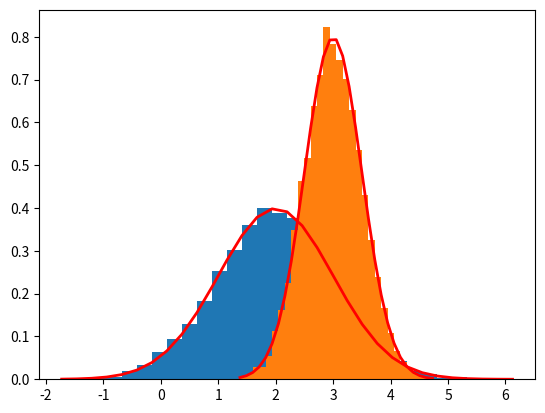

Write the Python code that produced this figure.
import matplotlib.pyplot as plt
import numpy as np
from scipy.stats import norm

def kl_divergence(p, mu1, sigma1, mu2, sigma2):

    return (1.0 / len(p)) * sum(np.log(norm.pdf(p[i],mu1, sigma1)) - np.log(norm.pdf(p[i],mu2, sigma2)) for i in range(len(p)))

def kl_divergence_cf(mu1,sigma1,mu2,sigma2):
    return (np.log(sigma2/sigma1) + (np.power(sigma1,2) + (np.power((mu1-mu2),2)))/(2*np.power(sigma2,2)) - 0.5)

def kl_divergence_js(p, q):

    return (1.0 / len(p)) * sum(np.log(p[i]) - np.log(norm.pdf(q[i],mu2, sigma2)) for i in range(len(p)))

######## Sampling ########

mu1, sigma1 = 2, 1 # mean and standard deviation
p = np.random.normal(mu1, sigma1, 10000)

mu2, sigma2 = 3, 0.5 # mean and standard deviation

q = np.random.normal(mu2, sigma2, 10000)

######## Close Form - KL Divergnce ########

print("Close Form kl_div : " + str(kl_divergence_cf(mu1, sigma1, mu2, sigma2)))

######## MC Sampling - KL Divergnce ########

print("Monte Carlo Estimation kl_div : " + str(kl_divergence(p.tolist(), mu1, sigma1, mu2, sigma2)))

######## Ploting ########

count, bins, ignored = plt.hist(p, 30, density=True)
plt.plot(bins, 1/(sigma1 * np.sqrt(2 * np.pi)) *
               np.exp( - (bins - mu1)**2 / (2 * sigma1**2) ),
         linewidth=2, color='r')

count, bins, ignored = plt.hist(q, 30, density=True)
plt.plot(bins, 1/(sigma2 * np.sqrt(2 * np.pi)) *
               np.exp( - (bins - mu2)**2 / (2 * sigma2**2) ),
         linewidth=2, color='r')
plt.show()